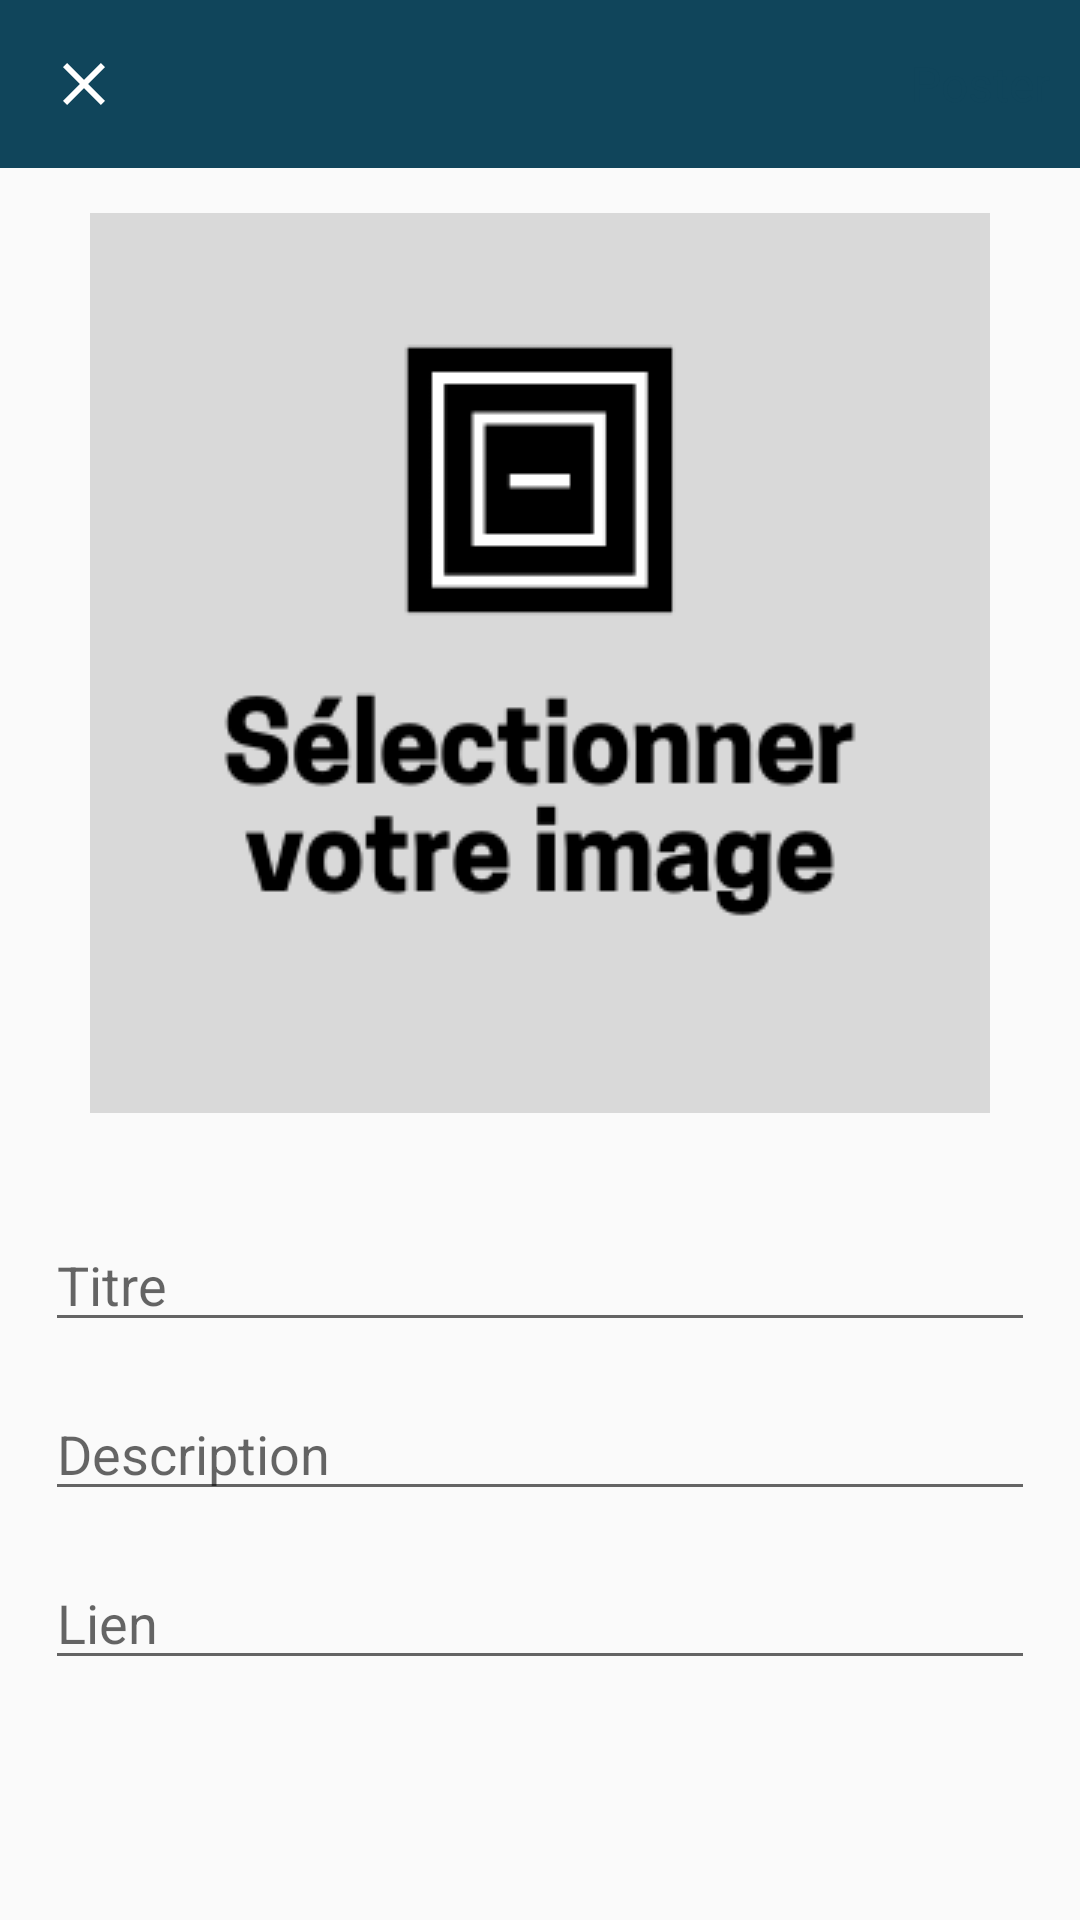

The Android layout XML behind this screen, and the referenced resources:
<!-- AndroidManifest.xml: activity theme AppTheme -->
<!-- res/layout/activity_post.xml -->
<?xml version="1.0" encoding="utf-8"?>
<LinearLayout xmlns:android="http://schemas.android.com/apk/res/android"
    xmlns:app="http://schemas.android.com/apk/res-auto"
    xmlns:tools="http://schemas.android.com/tools"
    android:layout_width="match_parent"
    android:layout_height="match_parent"
    android:orientation="vertical"
    tools:context=".PostActivity">

    <com.google.android.material.appbar.AppBarLayout
        android:layout_width="match_parent"
        android:backgroundTint="@color/colorPrimaryDark"
        android:layout_height="wrap_content"
        android:background="?android:attr/windowBackground">

        <androidx.appcompat.widget.Toolbar
            android:id="@+id/toolbar"
            android:layout_width="match_parent"
            android:layout_height="wrap_content"
            android:backgroundTint="@color/colorPrimaryDark"
            android:background="?android:attr/windowBackground">

            <RelativeLayout
                android:layout_width="match_parent"
                android:layout_height="wrap_content">

                <ImageView
                    android:layout_width="wrap_content"
                    android:layout_height="wrap_content"
                    android:src="@drawable/ic_close"
                    android:id="@+id/close"
                    android:tint="#FFFFFF"
                    android:layout_alignParentLeft="true"
                    android:layout_alignParentStart="true" />

                <TextView
                    android:layout_width="wrap_content"
                    android:layout_height="wrap_content"
                    android:layout_marginRight="10dp"
                    android:text="Poster"

                    android:textSize="16sp"
                    android:layout_centerVertical="true"
                    android:textColor="@color/colorPrimaryDark"
                    android:layout_alignParentRight="true"
                    android:layout_alignParentEnd="true" />

            </RelativeLayout>

        </androidx.appcompat.widget.Toolbar>
    </com.google.android.material.appbar.AppBarLayout>

    <LinearLayout
        android:layout_width="match_parent"
        android:layout_height="wrap_content"
        android:padding="15dp"
        android:orientation="vertical">

        <ImageView
            android:layout_width="300dp"
            android:layout_height="300dp"
            android:scaleType="center"
            android:layout_gravity="center"
            android:src="@drawable/imagepost"
            android:id="@+id/image_added"/>

        <EditText
            android:layout_width="match_parent"
            android:layout_height="wrap_content"
            android:layout_marginTop="35dp"
            android:hint="Titre"
            android:id="@+id/titre"
            android:maxLines="5"/>

        <EditText
            android:layout_width="match_parent"
            android:layout_height="wrap_content"
            android:layout_marginTop="15dp"
            android:hint="Description"
            android:id="@+id/description"
            android:maxLines="5"/>

        <EditText
            android:layout_width="match_parent"
            android:layout_height="wrap_content"
            android:layout_marginTop="15dp"
            android:hint="Lien"
            android:id="@+id/lien"
            android:maxLines="5"/>


        <Button
            android:layout_width="match_parent"
            android:layout_height="wrap_content"
            android:layout_marginTop="60dp"
            android:background="@drawable/white_border"
            android:text="Poster"
            android:id="@+id/post"
            android:textAllCaps="false"
            android:textColor="#FFFFFF"
            android:backgroundTint="@color/colorAccent"/>


    </LinearLayout>

</LinearLayout>
<!-- resources referenced by this layout -->
<resources>
  <color name="colorAccent">#ffaf20</color>
  <color name="colorPrimaryDark">#10455b</color>
  <!-- drawable ic_close (drawable-anydpi) -->
  <vector xmlns:android="http://schemas.android.com/apk/res/android"
      android:width="24dp"
      android:height="24dp"
      android:viewportWidth="24"
      android:viewportHeight="24"
      android:tint="#10455B">
      <path
          android:fillColor="#FF000000"
          android:pathData="M19,6.41L17.59,5 12,10.59 6.41,5 5,6.41 10.59,12 5,17.59 6.41,19 12,13.41 17.59,19 19,17.59 13.41,12z"/>
  </vector>
  <!-- drawable imagepost: png bitmap (drawable, 12452 bytes) -->
  <style name="AppTheme" parent="Theme.AppCompat.Light.NoActionBar">
          
          <item name="colorPrimary">@color/colorPrimary</item>
          <item name="colorPrimaryDark">@color/colorPrimaryDark</item>
          <item name="colorAccent">@color/colorAccent</item>
          <item name="android:windowAnimationStyle">@null</item>
      </style>
  <color name="colorPrimary">#FFFFFF</color>
</resources>
